Run: headless pygame with SDL's dummy video driver; simulated clock (each Clock.tick advances the game by its frame time, no real sleeping); random seed 0; keys injected as events and as key.get_pressed() state; no mouse input.
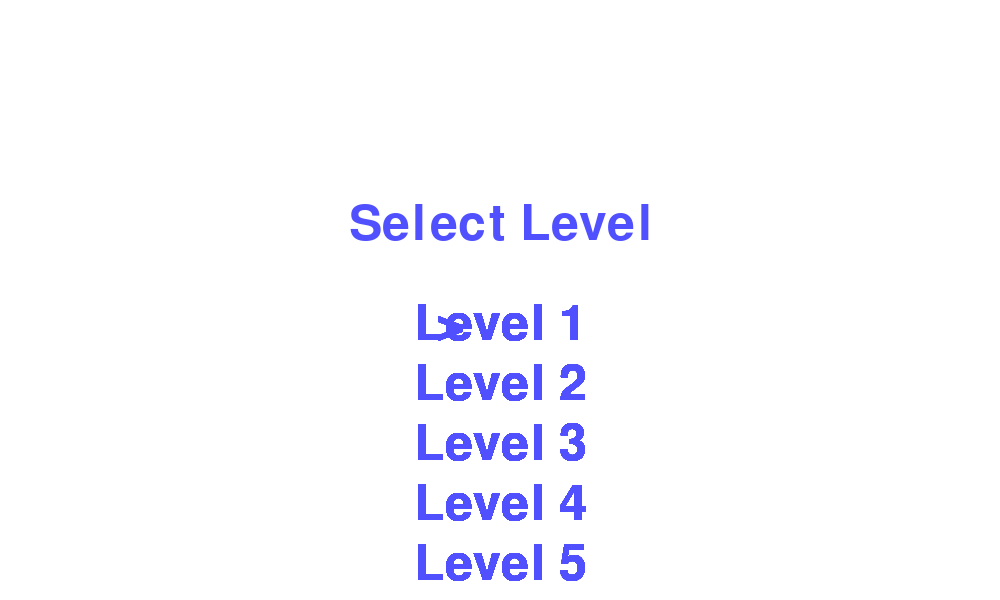
Frame 1 of 4 · flips 1–60 · no input
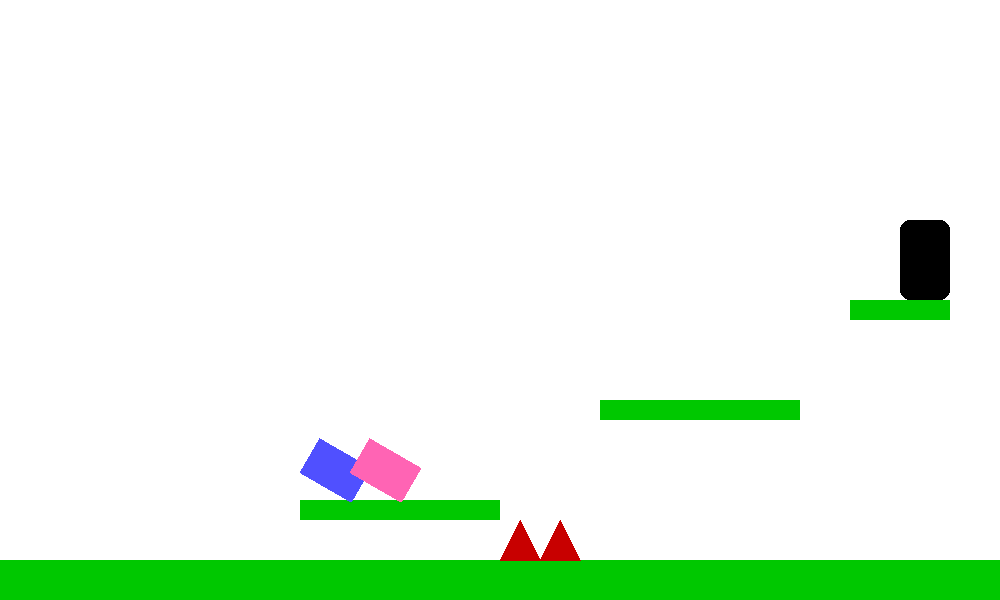
Frame 2 of 4 · flips 61–180 · tapped SPACE, RETURN · held RIGHT (→), D
Frame 3 of 4 · flips 181–300 · held DOWN (↓), S · screen unchanged from frame 2, image omitted
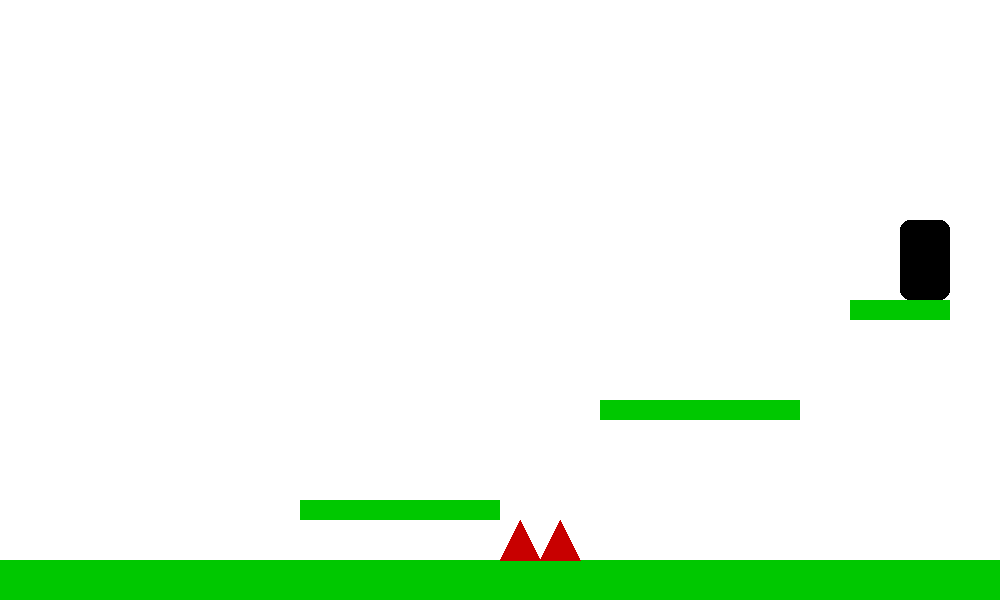
Frame 4 of 4 · flips 301–420 · held LEFT (←), A, UP (↑), W

The pygame program that drew these frames:

import pygame
import sys

# === Настройки ===
WIDTH, HEIGHT = 1000, 600
FPS = 60
JUMP_FORCE = -12
MOVE_FORCE = 5
ROTATION_SPEED = 5
GRAVITY = 0.6

pygame.init()
screen = pygame.display.set_mode((WIDTH, HEIGHT))
clock = pygame.time.Clock()
pygame.display.set_caption("Super Bunny Physics")

# === Цвета ===
WHITE = (255, 255, 255)
BLUE = (80, 80, 255)
PINK = (255, 100, 180)
GREEN = (0, 200, 0)
RED = (200, 0, 0)
BLACK = (0, 0, 0)

# === Игрок ===
class Player:
    def __init__(self, x, y, color, controls):
        self.color = color
        self.rect = pygame.Rect(x, y, 40, 60)
        self.pos = pygame.Vector2(x, y)
        self.vel = pygame.Vector2(0, 0)
        self.angle = 0
        self.on_ground = False
        self.controls = controls
        self.grabbing = False
        self.holding = None

    def update(self, keys, platforms, other):
        # Движение
        if keys[self.controls['left']]:
            self.vel.x = -MOVE_FORCE
            self.angle -= ROTATION_SPEED
        elif keys[self.controls['right']]:
            self.vel.x = MOVE_FORCE
            self.angle += ROTATION_SPEED
        else:
            self.vel.x = 0

        # Прыжок
        if keys[self.controls['jump']] and self.on_ground:
            self.vel.y = JUMP_FORCE
            self.on_ground = False

        # Гравитация
        if not self.on_ground:
            self.vel.y += GRAVITY
        else:
            # Если на земле, скорость по Y обнуляется
            if self.vel.y > 0:
                self.vel.y = 0

        self.pos += self.vel

        # Захват
        self.grabbing = keys[self.controls['grab']] or keys[self.controls['alt_grab']]
        if self.grabbing and self.rect.colliderect(other.rect):
            if not self.holding:
                self.holding = other
        elif not self.grabbing:
            self.holding = None

        # Если держим другого игрока, не изменяем его вертикальную скорость
        if self.holding:
            offset = pygame.Vector2(0, -self.rect.height)
            other.pos = self.pos + offset
            other.vel.x = self.vel.x  # Применяем только горизонтальную скорость

        self.rect.topleft = self.pos

        # Проверка коллизий с платформами
        self.on_ground = False
        for platform in platforms:
            if self.rect.colliderect(platform.rect):
                if self.vel.y > 0:
                    self.pos.y = platform.rect.top - self.rect.height
                    self.vel.y = 0
                    self.on_ground = True
                elif self.vel.y < 0:
                    self.pos.y = platform.rect.bottom
                    self.vel.y = 0

        # Проверка на взаимодействие с другим игроком
        if self.rect.colliderect(other.rect) and self.vel.y > 0:
            self.pos.y = other.rect.top - self.rect.height
            self.vel.y = 0
            self.on_ground = True

        self.rect.topleft = self.pos

    def draw(self, surface):
        rotated_image = pygame.Surface((40, 60), pygame.SRCALPHA)
        pygame.draw.rect(rotated_image, self.color, (0, 0, 40, 60))
        rotated_image = pygame.transform.rotate(rotated_image, self.angle)
        rotated_rect = rotated_image.get_rect(center=self.rect.center)
        surface.blit(rotated_image, rotated_rect.topleft)

# === Объекты уровня ===
class Platform:
    def __init__(self, x, y, w, h):
        self.rect = pygame.Rect(x, y, w, h)
    def draw(self, surface):
        pygame.draw.rect(surface, GREEN, self.rect)

class Spike:
    def __init__(self, x, y):
        self.rect = pygame.Rect(x, y, 40, 40)
    def draw(self, surface):
        pygame.draw.polygon(surface, RED, [
            (self.rect.left, self.rect.bottom),
            (self.rect.centerx, self.rect.top),
            (self.rect.right, self.rect.bottom)
        ])

class Portal:
    def __init__(self, x, y):
        self.rect = pygame.Rect(x, y, 50, 80)
    def draw(self, surface):
        pygame.draw.rect(surface, BLACK, self.rect, border_radius=10)

# === Уровни ===
levels = [
    {
        "platforms": [
            (0, HEIGHT - 40, WIDTH, 40),
            (300, 500, 200, 20),
            (600, 400, 200, 20),
            (850, 300, 100, 20),
        ],
        "spikes": [
            (500, HEIGHT - 80),
            (540, HEIGHT - 80)
        ],
        "portal": (900, 220),
        "start_pos": ((100, 100), (150, 100))
    },
    {
        "platforms": [
            (0, HEIGHT - 40, WIDTH, 40),
            (200, 450, 150, 20),
            (400, 370, 150, 20),
            (650, 290, 150, 20),
            (850, 210, 100, 20),
        ],
        "spikes": [
            (350, HEIGHT - 80),
            (700, HEIGHT - 80),
            (740, HEIGHT - 80)
        ],
        "portal": (900, 130),
        "start_pos": ((50, 100), (100, 100))
    },
    {
        "platforms": [
            (0, HEIGHT - 40, WIDTH, 40),
            (300, 500, 200, 20),
            (500, 400, 150, 20),
            (700, 300, 100, 20),
        ],
        "spikes": [
            (400, HEIGHT - 80),
            (600, HEIGHT - 80)
        ],
        "portal": (900, 220),
        "start_pos": ((100, 100), (150, 100))
    },
    {
        "platforms": [
            (0, HEIGHT - 40, WIDTH, 40),
            (200, 500, 150, 20),
            (400, 450, 150, 20),
            (600, 400, 100, 20),
        ],
        "spikes": [
            (500, HEIGHT - 80),
            (700, HEIGHT - 80),
            (740, HEIGHT - 80)
        ],
        "portal": (900, 180),
        "start_pos": ((100, 100), (150, 100))
    },
    {
        "platforms": [
            (0, HEIGHT - 40, WIDTH, 40),
            (300, 500, 200, 20),
            (500, 400, 200, 20),
            (850, 300, 100, 20),
        ],
        "spikes": [
            (500, HEIGHT - 80),
            (600, HEIGHT - 80)
        ],
        "portal": (900, 220),
        "start_pos": ((100, 100), (150, 100))
    }
]

def load_level(index):
    data = levels[index]
    platforms = [Platform(*p) for p in data["platforms"]]
    spikes = [Spike(*s) for s in data["spikes"]]
    portal = Portal(*data["portal"])
    start_pos = data["start_pos"]
    return platforms, spikes, portal, start_pos

# === Меню выбора уровня ===
def level_selection():
    font = pygame.font.Font(None, 74)
    text = font.render("Select Level", True, BLUE)
    screen.fill(WHITE)
    screen.blit(text, (WIDTH // 2 - text.get_width() // 2, HEIGHT // 2 - 100))
    
    level_texts = ["Level " + str(i + 1) for i in range(len(levels))]
    selected_level = 0
    while True:
        for event in pygame.event.get():
            if event.type == pygame.QUIT:
                pygame.quit()
                sys.exit()
            if event.type == pygame.KEYDOWN:
                if event.key == pygame.K_UP and selected_level > 0:
                    selected_level -= 1
                elif event.key == pygame.K_DOWN and selected_level < len(levels) - 1:
                    selected_level += 1
                elif event.key == pygame.K_RETURN:
                    return selected_level

        # Отрисовка меню выбора уровня
        for i, level in enumerate(level_texts):
            level_label = font.render(level, True, BLUE)
            screen.blit(level_label, (WIDTH // 2 - level_label.get_width() // 2, HEIGHT // 2 + i * 60))
        selected_label = font.render(">", True, BLUE)
        screen.blit(selected_label, (WIDTH // 2 - selected_label.get_width() // 2 - 50, HEIGHT // 2 + selected_level * 60))
        pygame.display.flip()

# === Игроки и первый уровень ===
controls_p1 = {'left': pygame.K_a, 'right': pygame.K_d, 'jump': pygame.K_w, 'grab': pygame.K_LSHIFT, 'alt_grab': pygame.K_RETURN}
controls_p2 = {'left': pygame.K_LEFT, 'right': pygame.K_RIGHT, 'jump': pygame.K_UP, 'grab': pygame.K_RSHIFT, 'alt_grab': pygame.K_KP_ENTER}

# === Игровой цикл ===
level_index = level_selection()  # Показываем меню выбора уровня
platforms, spikes, portal, (p1_start, p2_start) = load_level(level_index)

player1 = Player(*p1_start, BLUE, controls_p1)
player2 = Player(*p2_start, PINK, controls_p2)

while True:
    screen.fill(WHITE)
    keys = pygame.key.get_pressed()

    for event in pygame.event.get():
        if event.type == pygame.QUIT:
            pygame.quit()
            sys.exit()

    player1.update(keys, platforms, player2)
    player2.update(keys, platforms, player1)

    # Проверка на шипы
    for spike in spikes:
        if player1.rect.colliderect(spike.rect) or player2.rect.colliderect(spike.rect):
            player1.pos = pygame.Vector2(p1_start)
            player2.pos = pygame.Vector2(p2_start)
            player1.vel = player2.vel = pygame.Vector2(0, 0)

    # Проверка на портал: если оба игрока касаются портала
    if portal.rect.colliderect(player1.rect) and portal.rect.colliderect(player2.rect):
        level_index += 1
        if level_index >= len(levels):
            print("Game complete!")
            pygame.quit()
            sys.exit()
        platforms, spikes, portal, (p1_start, p2_start) = load_level(level_index)
        player1.pos = pygame.Vector2(p1_start)
        player2.pos = pygame.Vector2(p2_start)
        player1.vel = player2.vel = pygame.Vector2(0, 0)

    # Отрисовка
    for platform in platforms:
        platform.draw(screen)
    for spike in spikes:
        spike.draw(screen)
    portal.draw(screen)

    player1.draw(screen)
    player2.draw(screen)

    pygame.display.flip()
    clock.tick(FPS)
